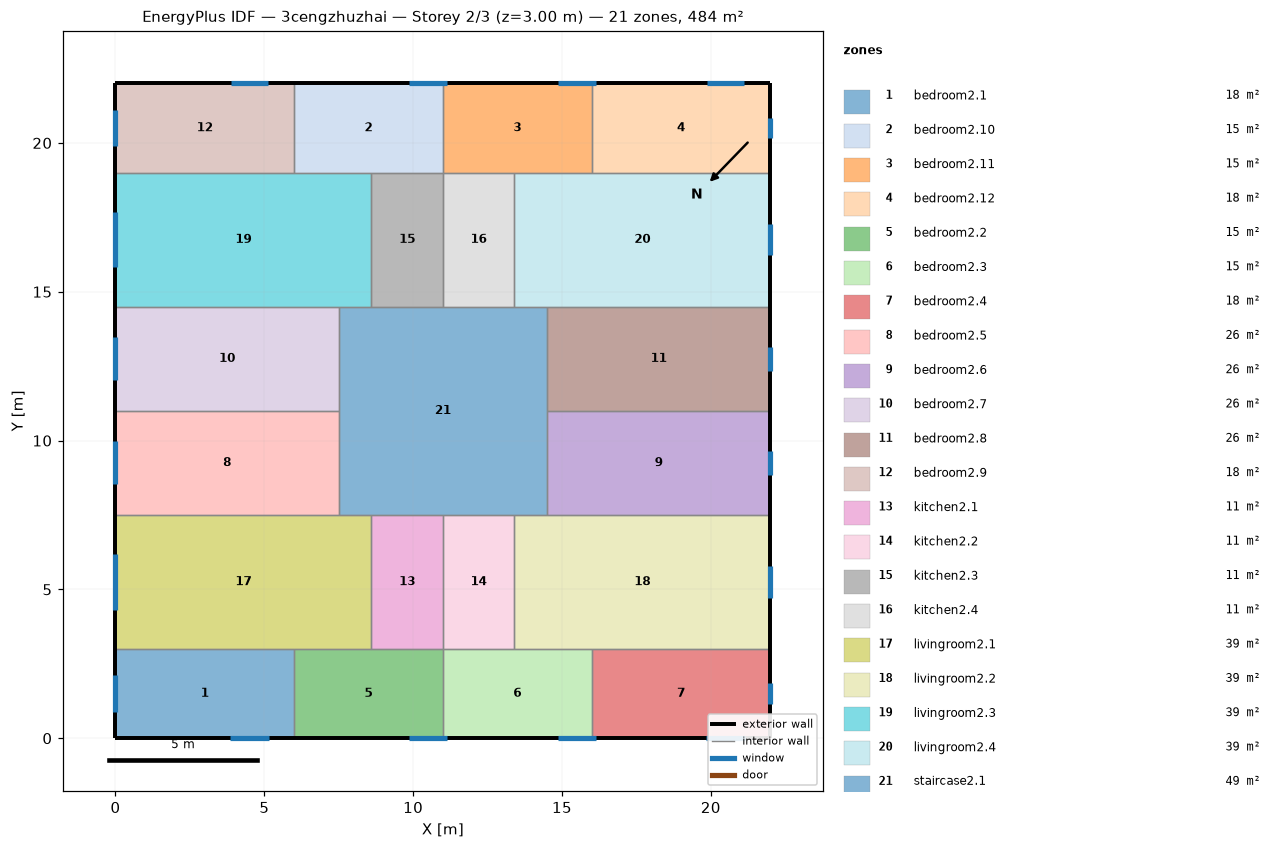
=== STOREY PLAN SPEC (per zone: floor XY polygon, exterior-wall plan segments, windows/doors) ===
zone 1: bedroom2.1  (18.0 m²)
  floor: (6.00, 3.00) (6.00, 0.00) (0.00, 0.00) (0.00, 3.00)
  exterior wall: (0.00, 3.00) – (0.00, 0.00)  [3.0 m]
    window: (0.00, 2.12) – (0.00, 0.88)  [1.9 m²]
  exterior wall: (0.00, 0.00) – (6.00, 0.00)  [6.0 m]
    window: (3.85, 0.00) – (5.15, 0.00)  [1.9 m²]
  interior walls: 2
zone 2: bedroom2.10  (15.0 m²)
  floor: (11.00, 22.00) (11.00, 19.00) (6.00, 19.00) (6.00, 22.00)
  exterior wall: (11.00, 22.00) – (6.00, 22.00)  [5.0 m]
    window: (11.13, 22.00) – (9.87, 22.00)  [1.9 m²]
  interior walls: 4
zone 3: bedroom2.11  (15.0 m²)
  floor: (16.00, 22.00) (16.00, 19.00) (11.00, 19.00) (11.00, 22.00)
  exterior wall: (16.00, 22.00) – (11.00, 22.00)  [5.0 m]
    window: (16.13, 22.00) – (14.87, 22.00)  [1.9 m²]
  interior walls: 4
zone 4: bedroom2.12  (18.0 m²)
  floor: (22.00, 22.00) (22.00, 19.00) (16.00, 19.00) (16.00, 22.00)
  exterior wall: (22.00, 19.00) – (22.00, 22.00)  [3.0 m]
    window: (22.00, 20.15) – (22.00, 20.85)  [1.0 m²]
  exterior wall: (22.00, 22.00) – (16.00, 22.00)  [6.0 m]
    window: (21.13, 22.00) – (19.87, 22.00)  [1.9 m²]
  interior walls: 2
zone 5: bedroom2.2  (15.0 m²)
  floor: (11.00, 3.00) (11.00, 0.00) (6.00, 0.00) (6.00, 3.00)
  exterior wall: (6.00, 0.00) – (11.00, 0.00)  [5.0 m]
    window: (9.85, 0.00) – (11.15, 0.00)  [1.9 m²]
  interior walls: 4
zone 6: bedroom2.3  (15.0 m²)
  floor: (16.00, 3.00) (16.00, 0.00) (11.00, 0.00) (11.00, 3.00)
  exterior wall: (11.00, 0.00) – (16.00, 0.00)  [5.0 m]
    window: (14.85, 0.00) – (16.15, 0.00)  [1.9 m²]
  interior walls: 4
zone 7: bedroom2.4  (18.0 m²)
  floor: (22.00, 3.00) (22.00, 0.00) (16.00, 0.00) (16.00, 3.00)
  exterior wall: (22.00, 0.00) – (22.00, 3.00)  [3.0 m]
    window: (22.00, 1.15) – (22.00, 1.85)  [1.0 m²]
  exterior wall: (16.00, 0.00) – (22.00, 0.00)  [6.0 m]
    window: (19.85, 0.00) – (21.15, 0.00)  [1.9 m²]
  interior walls: 2
zone 8: bedroom2.5  (26.2 m²)
  floor: (7.50, 11.00) (7.50, 7.50) (0.00, 7.50) (0.00, 11.00)
  exterior wall: (0.00, 11.00) – (0.00, 7.50)  [3.5 m]
    window: (0.00, 9.97) – (0.00, 8.53)  [2.2 m²]
  interior walls: 3
zone 9: bedroom2.6  (26.2 m²)
  floor: (22.00, 11.00) (22.00, 7.50) (14.50, 7.50) (14.50, 11.00)
  exterior wall: (22.00, 7.50) – (22.00, 11.00)  [3.5 m]
    window: (22.00, 8.84) – (22.00, 9.66)  [1.2 m²]
  interior walls: 3
zone 10: bedroom2.7  (26.2 m²)
  floor: (7.50, 14.50) (7.50, 11.00) (0.00, 11.00) (0.00, 14.50)
  exterior wall: (0.00, 14.50) – (0.00, 11.00)  [3.5 m]
    window: (0.00, 13.47) – (0.00, 12.03)  [2.2 m²]
  interior walls: 3
zone 11: bedroom2.8  (26.2 m²)
  floor: (22.00, 14.50) (22.00, 11.00) (14.50, 11.00) (14.50, 14.50)
  exterior wall: (22.00, 11.00) – (22.00, 14.50)  [3.5 m]
    window: (22.00, 12.34) – (22.00, 13.16)  [1.2 m²]
  interior walls: 3
zone 12: bedroom2.9  (18.0 m²)
  floor: (6.00, 22.00) (6.00, 19.00) (0.00, 19.00) (0.00, 22.00)
  exterior wall: (0.00, 22.00) – (0.00, 19.00)  [3.0 m]
    window: (0.00, 21.12) – (0.00, 19.88)  [1.9 m²]
  exterior wall: (6.00, 22.00) – (0.00, 22.00)  [6.0 m]
    window: (5.13, 22.00) – (3.87, 22.00)  [1.9 m²]
  interior walls: 2
zone 13: kitchen2.1  (10.8 m²)
  floor: (11.00, 7.50) (11.00, 3.00) (8.60, 3.00) (8.60, 7.50)
  interior walls: 4
zone 14: kitchen2.2  (10.8 m²)
  floor: (13.40, 7.50) (13.40, 3.00) (11.00, 3.00) (11.00, 7.50)
  interior walls: 4
zone 15: kitchen2.3  (10.8 m²)
  floor: (11.00, 19.00) (11.00, 14.50) (8.60, 14.50) (8.60, 19.00)
  interior walls: 4
zone 16: kitchen2.4  (10.8 m²)
  floor: (13.40, 19.00) (13.40, 14.50) (11.00, 14.50) (11.00, 19.00)
  interior walls: 4
zone 17: livingroom2.1  (38.7 m²)
  floor: (8.60, 7.50) (8.60, 3.00) (0.00, 3.00) (0.00, 7.50)
  exterior wall: (0.00, 7.50) – (0.00, 3.00)  [4.5 m]
    window: (0.00, 6.18) – (0.00, 4.32)  [2.8 m²]
  interior walls: 5
zone 18: livingroom2.2  (38.7 m²)
  floor: (22.00, 7.50) (22.00, 3.00) (13.40, 3.00) (13.40, 7.50)
  exterior wall: (22.00, 3.00) – (22.00, 7.50)  [4.5 m]
    window: (22.00, 4.73) – (22.00, 5.77)  [1.6 m²]
  interior walls: 5
zone 19: livingroom2.3  (38.7 m²)
  floor: (8.60, 19.00) (8.60, 14.50) (0.00, 14.50) (0.00, 19.00)
  exterior wall: (0.00, 19.00) – (0.00, 14.50)  [4.5 m]
    window: (0.00, 17.68) – (0.00, 15.82)  [2.8 m²]
  interior walls: 5
zone 20: livingroom2.4  (38.7 m²)
  floor: (22.00, 19.00) (22.00, 14.50) (13.40, 14.50) (13.40, 19.00)
  exterior wall: (22.00, 14.50) – (22.00, 19.00)  [4.5 m]
    window: (22.00, 16.23) – (22.00, 17.27)  [1.6 m²]
  interior walls: 5
zone 21: staircase2.1  (49.0 m²)
  floor: (14.50, 14.50) (14.50, 7.50) (7.50, 7.50) (7.50, 14.50)
  interior walls: 12

=== DERIVED (storey summary) ===
Building: 3cengzhuzhai
Storey: 2 of 3  (floor level z = 3.00 m)
Storey gross floor area: 484.0 m²
Zones on this storey: 21
  - bedroom2.1: floor 18.0 m²; exterior wall 9.0 m (27.0 m²); 2 window(s) 3.8 m²; WWR 14.1%
  - bedroom2.10: floor 15.0 m²; exterior wall 5.0 m (15.0 m²); 1 window(s) 1.9 m²; WWR 12.6%
  - bedroom2.11: floor 15.0 m²; exterior wall 5.0 m (15.0 m²); 1 window(s) 1.9 m²; WWR 12.6%
  - bedroom2.12: floor 18.0 m²; exterior wall 9.0 m (27.0 m²); 2 window(s) 2.9 m²; WWR 10.9%
  - bedroom2.2: floor 15.0 m²; exterior wall 5.0 m (15.0 m²); 1 window(s) 1.9 m²; WWR 12.9%
  - bedroom2.3: floor 15.0 m²; exterior wall 5.0 m (15.0 m²); 1 window(s) 1.9 m²; WWR 12.9%
  - bedroom2.4: floor 18.0 m²; exterior wall 9.0 m (27.0 m²); 2 window(s) 3.0 m²; WWR 11.1%
  - bedroom2.5: floor 26.2 m²; exterior wall 3.5 m (10.5 m²); 1 window(s) 2.2 m²; WWR 20.7%
  - bedroom2.6: floor 26.2 m²; exterior wall 3.5 m (10.5 m²); 1 window(s) 1.2 m²; WWR 11.6%
  - bedroom2.7: floor 26.2 m²; exterior wall 3.5 m (10.5 m²); 1 window(s) 2.2 m²; WWR 20.7%
  - bedroom2.8: floor 26.2 m²; exterior wall 3.5 m (10.5 m²); 1 window(s) 1.2 m²; WWR 11.6%
  - bedroom2.9: floor 18.0 m²; exterior wall 9.0 m (27.0 m²); 2 window(s) 3.7 m²; WWR 13.9%
  - kitchen2.1: floor 10.8 m²
  - kitchen2.2: floor 10.8 m²
  - kitchen2.3: floor 10.8 m²
  - kitchen2.4: floor 10.8 m²
  - livingroom2.1: floor 38.7 m²; exterior wall 4.5 m (13.5 m²); 1 window(s) 2.8 m²; WWR 20.7%
  - livingroom2.2: floor 38.7 m²; exterior wall 4.5 m (13.5 m²); 1 window(s) 1.6 m²; WWR 11.6%
  - livingroom2.3: floor 38.7 m²; exterior wall 4.5 m (13.5 m²); 1 window(s) 2.8 m²; WWR 20.7%
  - livingroom2.4: floor 38.7 m²; exterior wall 4.5 m (13.5 m²); 1 window(s) 1.6 m²; WWR 11.6%
  - staircase2.1: floor 49.0 m²
Zone adjacency (shared interzone walls):
  - bedroom2.1 ↔ bedroom2.2
  - bedroom2.1 ↔ livingroom2.1
  - bedroom2.10 ↔ bedroom2.11
  - bedroom2.10 ↔ bedroom2.9
  - bedroom2.10 ↔ kitchen2.3
  - bedroom2.10 ↔ livingroom2.3
  - bedroom2.11 ↔ bedroom2.12
  - bedroom2.11 ↔ kitchen2.4
  - bedroom2.11 ↔ livingroom2.4
  - bedroom2.12 ↔ livingroom2.4
  - bedroom2.2 ↔ bedroom2.3
  - bedroom2.2 ↔ kitchen2.1
  - bedroom2.2 ↔ livingroom2.1
  - bedroom2.3 ↔ bedroom2.4
  - bedroom2.3 ↔ kitchen2.2
  - bedroom2.3 ↔ livingroom2.2
  - bedroom2.4 ↔ livingroom2.2
  - bedroom2.5 ↔ bedroom2.7
  - bedroom2.5 ↔ livingroom2.1
  - bedroom2.5 ↔ staircase2.1
  - bedroom2.6 ↔ bedroom2.8
  - bedroom2.6 ↔ livingroom2.2
  - bedroom2.6 ↔ staircase2.1
  - bedroom2.7 ↔ livingroom2.3
  - bedroom2.7 ↔ staircase2.1
  - bedroom2.8 ↔ livingroom2.4
  - bedroom2.8 ↔ staircase2.1
  - bedroom2.9 ↔ livingroom2.3
  - kitchen2.1 ↔ kitchen2.2
  - kitchen2.1 ↔ livingroom2.1
  - kitchen2.1 ↔ staircase2.1
  - kitchen2.2 ↔ livingroom2.2
  - kitchen2.2 ↔ staircase2.1
  - kitchen2.3 ↔ kitchen2.4
  - kitchen2.3 ↔ livingroom2.3
  - kitchen2.3 ↔ staircase2.1
  - kitchen2.4 ↔ livingroom2.4
  - kitchen2.4 ↔ staircase2.1
  - livingroom2.1 ↔ staircase2.1
  - livingroom2.2 ↔ staircase2.1
  - livingroom2.3 ↔ staircase2.1
  - livingroom2.4 ↔ staircase2.1